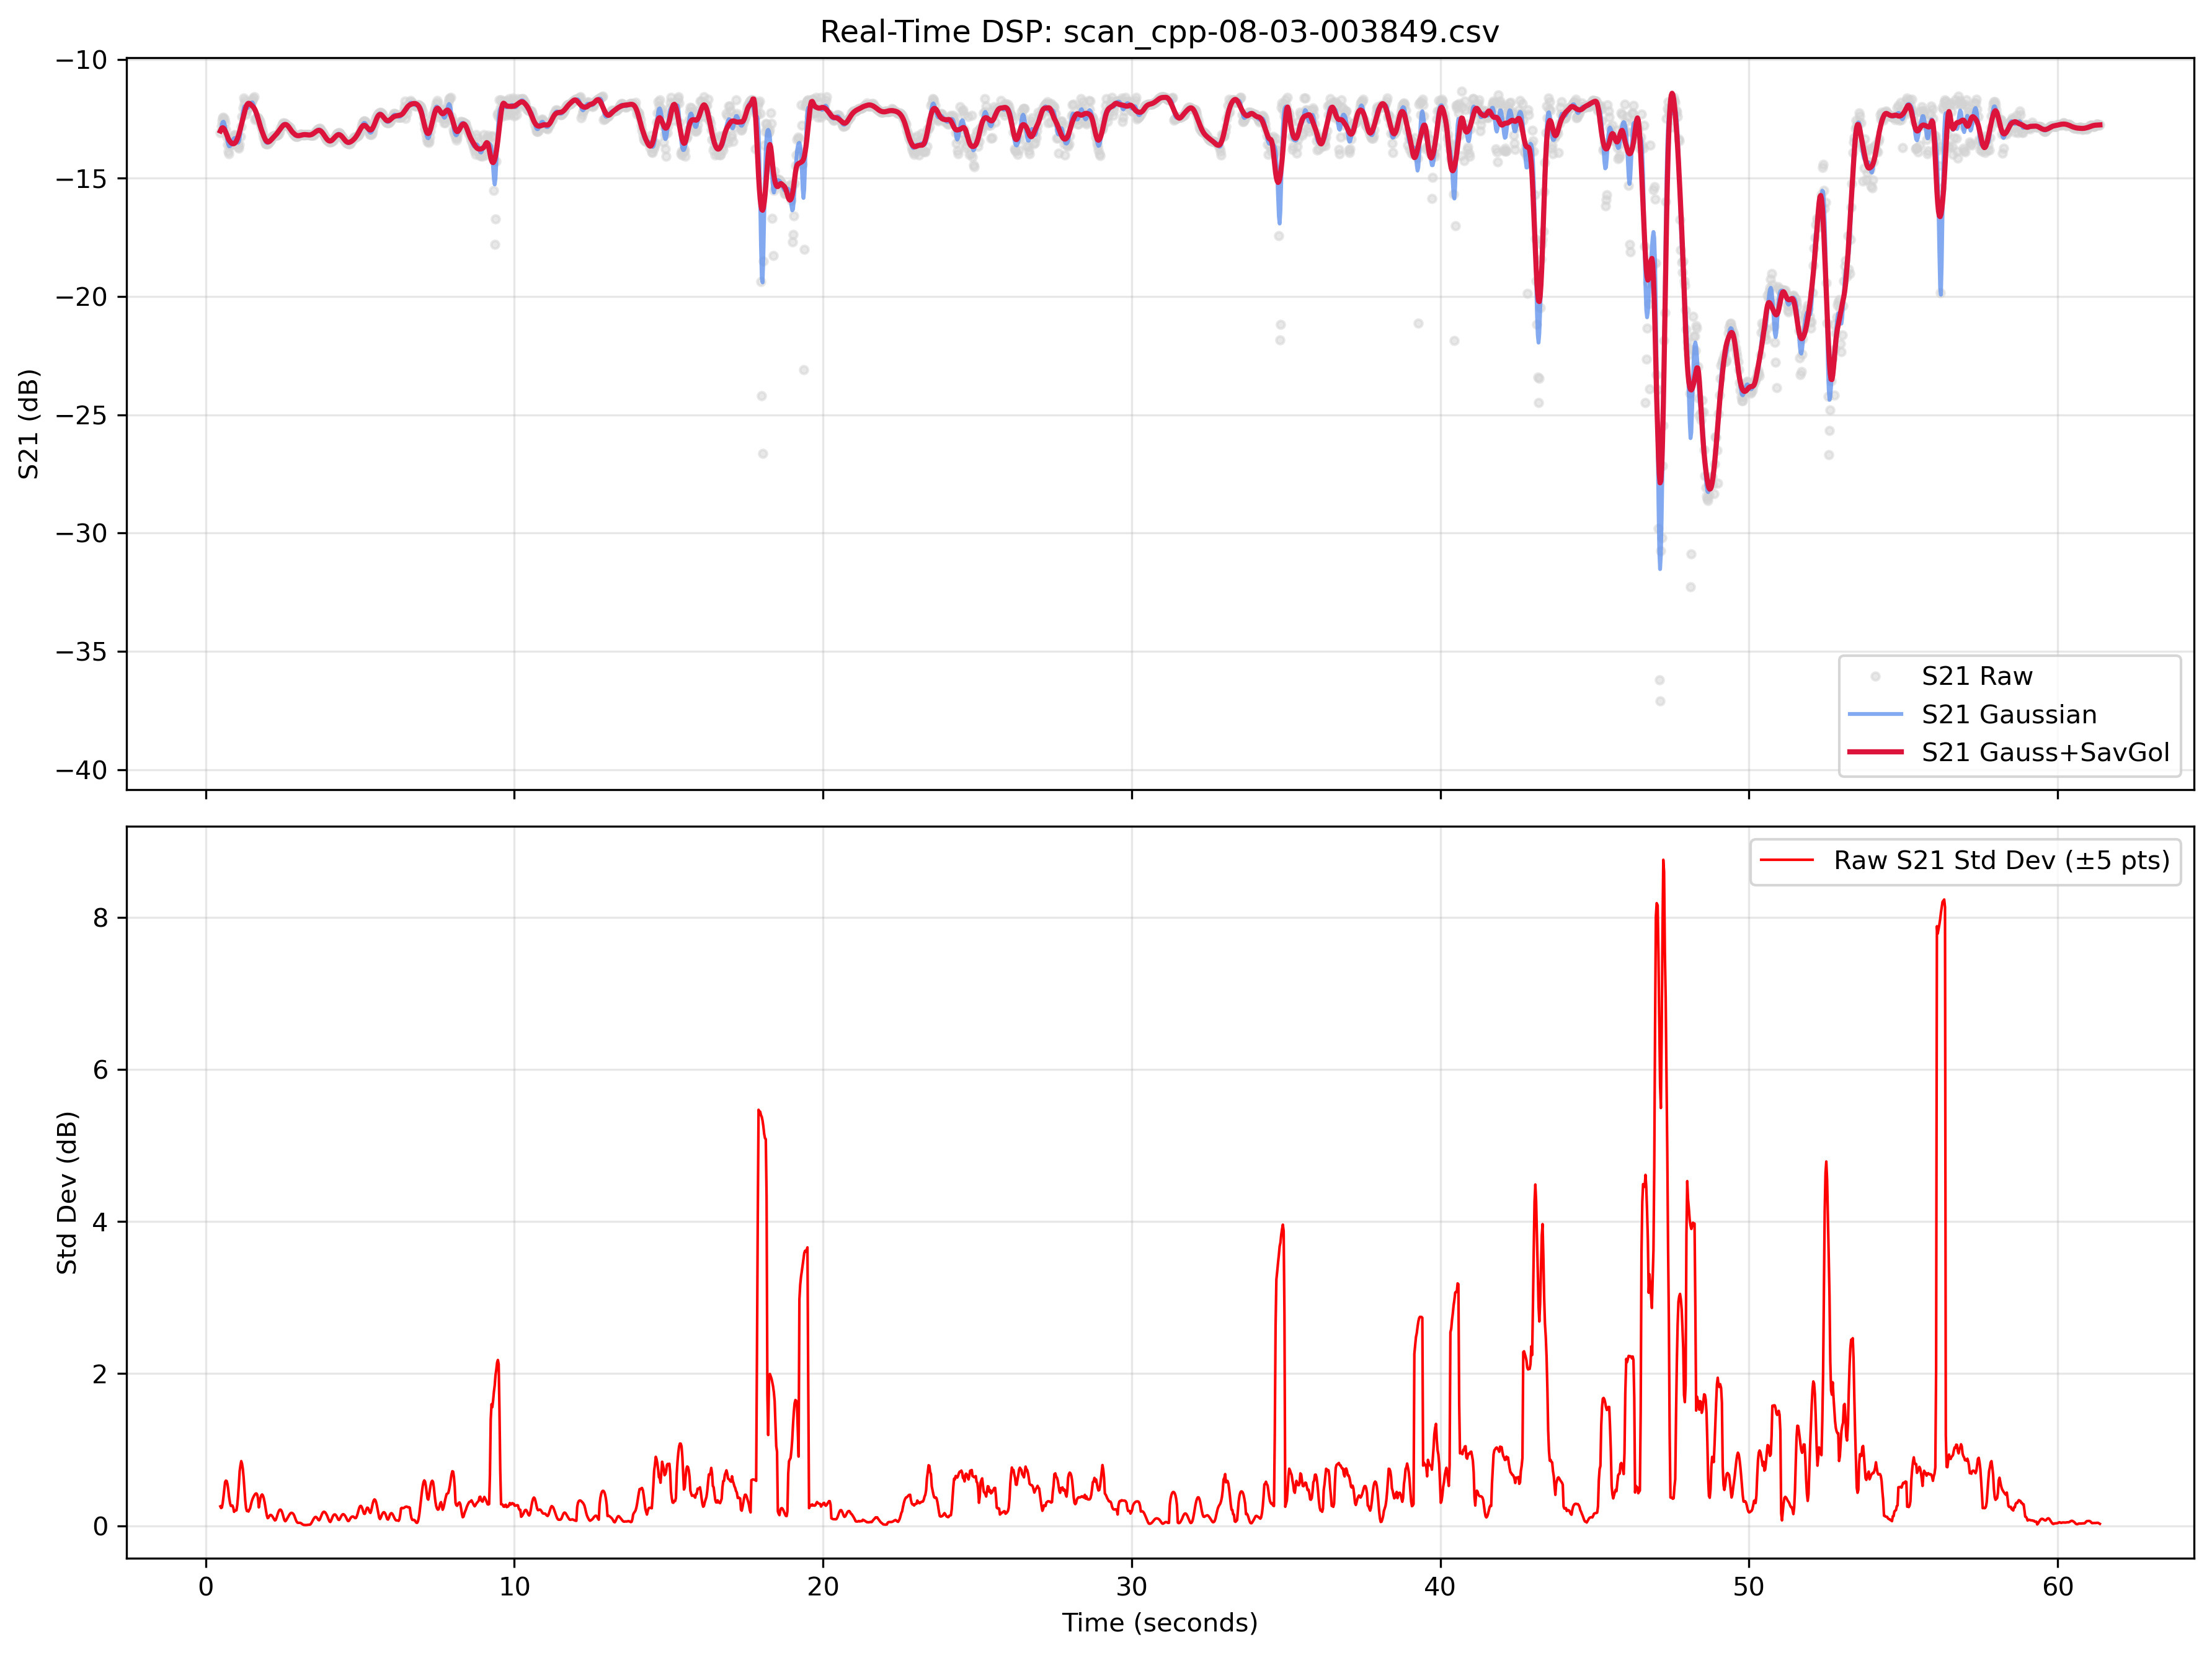

The table this chart was drawn from, first rows:
Time, Raw_dBFS, S21_dB, S21_Gaussian, S21_Gauss_SavGol, OBJ, Height
0.473, -11.47, -13.09, -13.04, -13.02, NO, 1.25
0.4989, -11.19, -12.81, -12.88, -12.94, NO, 1.25
0.5248, -10.97, -12.59, -12.73, -12.9, NO, 1.25
0.5505, -10.84, -12.46, -12.64, -12.88, NO, 1.25
0.5763, -10.82, -12.44, -12.62, -12.9, NO, 1.25
0.6019, -10.89, -12.51, -12.69, -12.94, NO, 1.25
0.6278, -11.06, -12.68, -12.83, -13, NO, 1.25
0.6538, -11.33, -12.95, -13.03, -13.08, NO, 1.25
0.6795, -11.65, -13.27, -13.25, -13.17, NO, 1.25
0.7052, -11.96, -13.58, -13.45, -13.26, NO, 1.25
0.7315, -12.25, -13.87, -13.6, -13.34, NO, 1.25
0.7574, -12.37, -13.99, -13.66, -13.41, NO, 1.25
0.7891, -11.96, -13.58, -13.66, -13.47, NO, 1.25
0.8151, -11.99, -13.61, -13.6, -13.51, NO, 1.25
0.8412, -11.96, -13.58, -13.53, -13.54, NO, 1.25
0.867, -11.86, -13.48, -13.45, -13.55, NO, 1.25
0.8929, -11.68, -13.3, -13.37, -13.56, NO, 1.25
0.9188, -11.58, -13.2, -13.32, -13.55, NO, 1.25
0.9448, -11.56, -13.18, -13.31, -13.53, NO, 1.25
0.9707, -11.62, -13.24, -13.35, -13.49, NO, 1.25
0.9966, -11.76, -13.38, -13.42, -13.43, NO, 1.25
1.022, -11.94, -13.56, -13.48, -13.36, NO, 1.25
1.048, -12.08, -13.7, -13.51, -13.26, NO, 1.25
1.074, -12.13, -13.75, -13.47, -13.16, NO, 1.25
1.1, -11.97, -13.59, -13.33, -13.04, NO, 1.25
1.126, -11.63, -13.25, -13.09, -12.91, NO, 1.25
1.152, -11.2, -12.82, -12.8, -12.78, NO, 1.25
1.178, -10.8, -12.42, -12.5, -12.64, NO, 1.25
1.204, -10.42, -12.04, -12.23, -12.5, NO, 1.25
1.23, -9.997, -11.62, -12.06, -12.36, NO, 1.25
1.256, -10.25, -11.87, -11.98, -12.22, NO, 1.25
1.281, -10.1, -11.72, -11.98, -12.1, NO, 1.25
1.307, -10.7, -12.32, -12.01, -12, NO, 1.25
1.333, -10.52, -12.14, -12.04, -11.92, NO, 1.25
1.359, -10.45, -12.07, -12.04, -11.87, NO, 1.25
1.385, -10.41, -12.03, -12.01, -11.85, NO, 1.25
1.411, -10.37, -11.99, -11.97, -11.85, NO, 1.25
1.437, -10.3, -11.92, -11.91, -11.88, NO, 1.25
1.463, -10.23, -11.85, -11.85, -11.9, NO, 1.25
1.489, -10.16, -11.78, -11.81, -11.94, NO, 1.25
1.514, -10.08, -11.7, -11.81, -11.97, NO, 1.25
1.54, -10, -11.62, -11.87, -12, NO, 1.25
1.566, -9.947, -11.57, -11.99, -12.05, NO, 1.25
1.592, -10.91, -12.53, -12.14, -12.11, NO, 1.25
1.618, -10.87, -12.49, -12.29, -12.18, NO, 1.25
1.644, -10.83, -12.45, -12.39, -12.27, NO, 1.25
1.669, -10.81, -12.43, -12.45, -12.37, NO, 1.25
1.695, -10.83, -12.45, -12.51, -12.48, NO, 1.25
1.721, -10.9, -12.52, -12.57, -12.6, NO, 1.25
1.747, -10.99, -12.61, -12.65, -12.72, NO, 1.25
1.772, -11.09, -12.71, -12.75, -12.83, NO, 1.25
1.799, -11.22, -12.84, -12.87, -12.94, NO, 1.25
1.827, -11.37, -12.99, -13, -13.04, NO, 1.25
1.853, -11.53, -13.15, -13.13, -13.14, NO, 1.25
1.879, -11.68, -13.3, -13.26, -13.22, NO, 1.25
1.905, -11.81, -13.43, -13.37, -13.3, NO, 1.25
1.93, -11.91, -13.53, -13.45, -13.37, NO, 1.25
1.956, -11.95, -13.57, -13.5, -13.43, NO, 1.25
1.982, -11.95, -13.57, -13.52, -13.46, NO, 1.25
2.008, -11.93, -13.55, -13.52, -13.48, NO, 1.25
... 2,284 more rows
